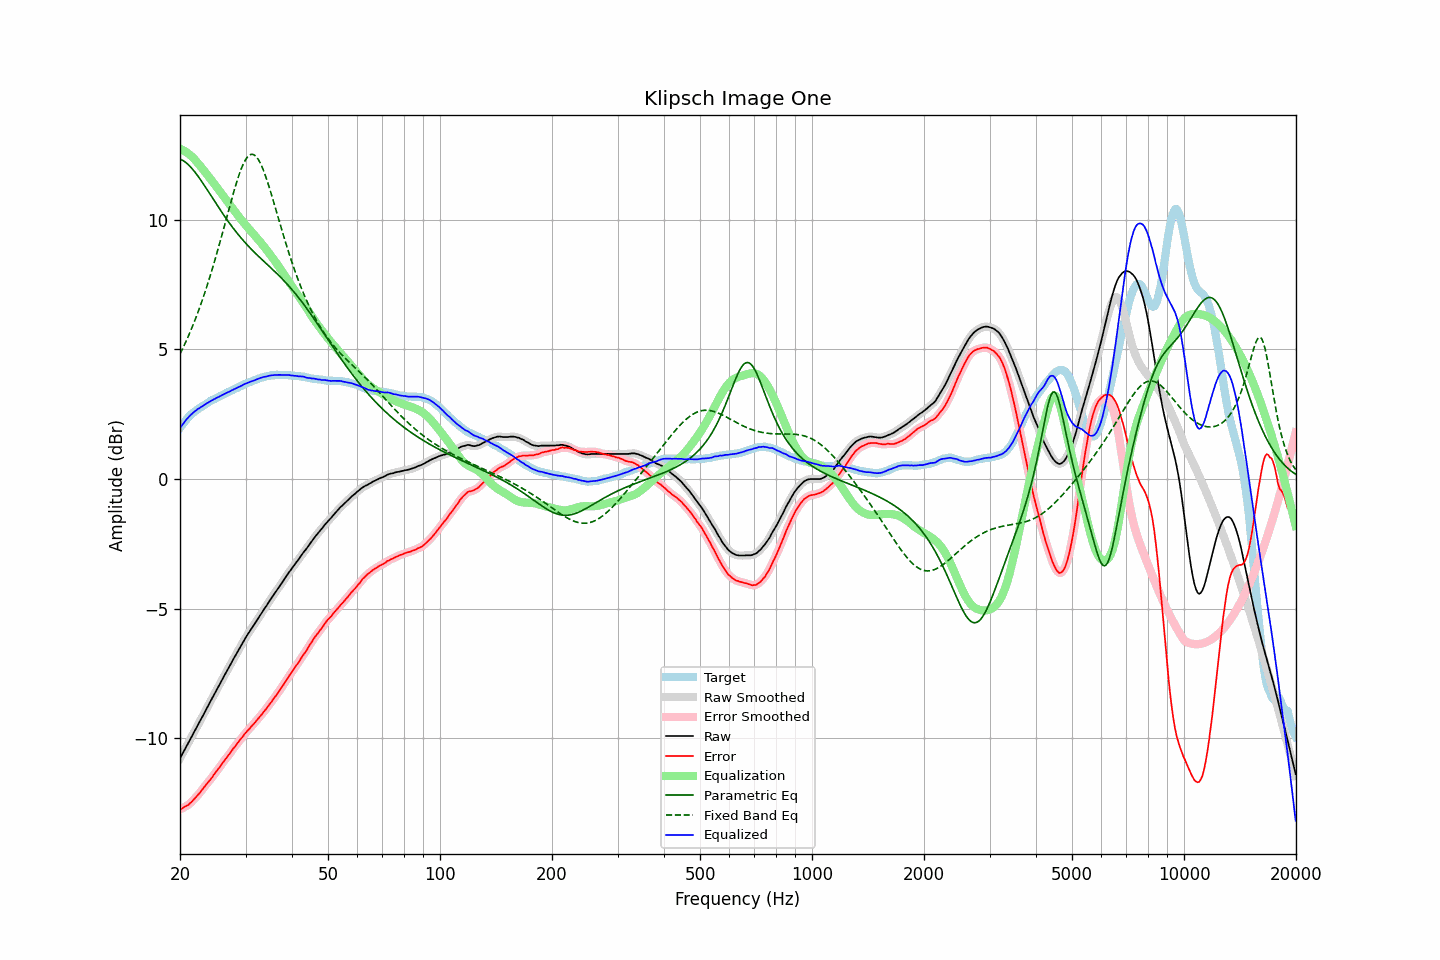

The table this chart was drawn from, first rows:
frequency, raw, error, smoothed, error_smoothed, equalization, parametric_eq, fixed_band_eq, equalized_raw, equalized_smoothed, target
20.00, -10.77, -12.74, -10.77, -12.74, 12.74, 12.34, 4.83, 1.97, 1.97, 1.97
20.20, -10.66, -12.72, -10.66, -12.71, 12.71, 12.32, 4.95, 2.05, 2.06, 2.06
20.40, -10.54, -12.68, -10.54, -12.68, 12.68, 12.28, 5.08, 2.14, 2.14, 2.14
20.61, -10.43, -12.64, -10.43, -12.65, 12.65, 12.24, 5.21, 2.22, 2.22, 2.21
20.81, -10.31, -12.61, -10.31, -12.61, 12.61, 12.19, 5.35, 2.30, 2.30, 2.30
21.02, -10.20, -12.58, -10.20, -12.57, 12.56, 12.14, 5.49, 2.36, 2.37, 2.38
21.23, -10.08, -12.52, -10.08, -12.52, 12.51, 12.08, 5.63, 2.43, 2.43, 2.44
21.44, -9.97, -12.47, -9.97, -12.47, 12.46, 12.01, 5.78, 2.49, 2.49, 2.50
21.66, -9.85, -12.40, -9.85, -12.40, 12.40, 11.94, 5.93, 2.55, 2.55, 2.55
21.87, -9.74, -12.34, -9.74, -12.34, 12.34, 11.86, 6.08, 2.60, 2.60, 2.60
22.09, -9.62, -12.27, -9.62, -12.27, 12.27, 11.78, 6.24, 2.65, 2.65, 2.65
22.31, -9.50, -12.20, -9.50, -12.20, 12.20, 11.70, 6.41, 2.70, 2.70, 2.70
22.54, -9.39, -12.13, -9.39, -12.13, 12.12, 11.62, 6.58, 2.73, 2.74, 2.74
22.76, -9.27, -12.05, -9.27, -12.05, 12.05, 11.53, 6.75, 2.78, 2.77, 2.78
22.99, -9.16, -11.97, -9.16, -11.97, 11.97, 11.44, 6.93, 2.81, 2.81, 2.81
23.22, -9.04, -11.89, -9.04, -11.89, 11.89, 11.34, 7.11, 2.85, 2.86, 2.85
23.45, -8.92, -11.81, -8.92, -11.81, 11.82, 11.25, 7.29, 2.90, 2.89, 2.89
23.69, -8.80, -11.73, -8.80, -11.73, 11.74, 11.15, 7.49, 2.93, 2.93, 2.93
23.92, -8.69, -11.66, -8.69, -11.66, 11.66, 11.06, 7.68, 2.97, 2.97, 2.97
24.16, -8.57, -11.59, -8.57, -11.58, 11.58, 10.96, 7.88, 3.01, 3.01, 3.02
24.40, -8.46, -11.51, -8.46, -11.50, 11.50, 10.86, 8.09, 3.04, 3.04, 3.05
24.65, -8.34, -11.41, -8.34, -11.42, 11.42, 10.77, 8.30, 3.07, 3.07, 3.07
24.89, -8.23, -11.33, -8.23, -11.33, 11.33, 10.67, 8.51, 3.10, 3.11, 3.10
25.14, -8.11, -11.25, -8.11, -11.25, 11.25, 10.58, 8.73, 3.14, 3.14, 3.14
25.39, -8.00, -11.17, -8.00, -11.17, 11.16, 10.48, 8.95, 3.17, 3.17, 3.17
25.65, -7.88, -11.09, -7.88, -11.08, 11.08, 10.39, 9.17, 3.20, 3.20, 3.21
25.91, -7.76, -10.99, -7.76, -11.00, 11.00, 10.29, 9.40, 3.23, 3.23, 3.23
26.16, -7.65, -10.91, -7.65, -10.91, 10.91, 10.20, 9.62, 3.27, 3.27, 3.26
26.43, -7.53, -10.83, -7.53, -10.83, 10.83, 10.11, 9.85, 3.30, 3.30, 3.30
26.69, -7.42, -10.75, -7.42, -10.75, 10.75, 10.02, 10.08, 3.33, 3.33, 3.33
26.96, -7.31, -10.67, -7.31, -10.67, 10.66, 9.94, 10.31, 3.35, 3.35, 3.36
27.23, -7.20, -10.59, -7.20, -10.58, 10.58, 9.85, 10.54, 3.38, 3.38, 3.39
27.50, -7.08, -10.50, -7.08, -10.50, 10.50, 9.77, 10.77, 3.42, 3.42, 3.42
27.77, -6.97, -10.41, -6.97, -10.41, 10.42, 9.69, 10.99, 3.45, 3.45, 3.44
28.05, -6.86, -10.34, -6.86, -10.33, 10.33, 9.61, 11.20, 3.48, 3.48, 3.48
28.33, -6.75, -10.25, -6.75, -10.25, 10.25, 9.53, 11.41, 3.50, 3.50, 3.50
28.62, -6.64, -10.17, -6.64, -10.17, 10.17, 9.45, 11.60, 3.53, 3.53, 3.53
28.90, -6.53, -10.10, -6.53, -10.09, 10.09, 9.37, 11.79, 3.56, 3.56, 3.57
29.19, -6.42, -10.01, -6.42, -10.02, 10.01, 9.30, 11.95, 3.59, 3.59, 3.59
29.48, -6.31, -9.95, -6.31, -9.94, 9.94, 9.23, 12.10, 3.63, 3.63, 3.64
29.78, -6.20, -9.85, -6.20, -9.86, 9.86, 9.16, 12.23, 3.66, 3.66, 3.65
30.08, -6.10, -9.78, -6.10, -9.78, 9.79, 9.09, 12.34, 3.68, 3.69, 3.68
30.38, -6.00, -9.71, -6.00, -9.71, 9.71, 9.02, 12.43, 3.71, 3.71, 3.71
30.68, -5.91, -9.65, -5.91, -9.64, 9.64, 8.96, 12.49, 3.73, 3.73, 3.74
30.99, -5.81, -9.57, -5.81, -9.57, 9.57, 8.89, 12.52, 3.76, 3.76, 3.76
31.30, -5.72, -9.50, -5.72, -9.50, 9.50, 8.83, 12.53, 3.78, 3.78, 3.78
31.61, -5.63, -9.44, -5.63, -9.43, 9.43, 8.77, 12.51, 3.80, 3.80, 3.81
31.93, -5.53, -9.36, -5.53, -9.36, 9.36, 8.70, 12.46, 3.83, 3.83, 3.83
32.24, -5.44, -9.29, -5.44, -9.29, 9.29, 8.64, 12.39, 3.85, 3.85, 3.85
32.57, -5.34, -9.22, -5.34, -9.22, 9.22, 8.58, 12.30, 3.88, 3.88, 3.88
32.89, -5.24, -9.14, -5.24, -9.14, 9.14, 8.52, 12.18, 3.90, 3.90, 3.90
33.22, -5.15, -9.07, -5.15, -9.06, 9.07, 8.47, 12.05, 3.92, 3.92, 3.92
33.55, -5.05, -8.99, -5.05, -8.99, 8.99, 8.41, 11.89, 3.94, 3.94, 3.94
33.89, -4.96, -8.91, -4.96, -8.91, 8.91, 8.35, 11.73, 3.95, 3.95, 3.95
34.23, -4.87, -8.84, -4.87, -8.83, 8.83, 8.29, 11.55, 3.96, 3.96, 3.97
34.57, -4.77, -8.75, -4.77, -8.75, 8.75, 8.24, 11.36, 3.98, 3.98, 3.98
34.92, -4.67, -8.66, -4.67, -8.67, 8.67, 8.18, 11.16, 4.00, 3.99, 3.99
35.27, -4.58, -8.59, -4.58, -8.58, 8.58, 8.12, 10.95, 4.00, 4.00, 4.01
35.62, -4.49, -8.49, -4.49, -8.50, 8.50, 8.06, 10.74, 4.01, 4.01, 4.00
35.97, -4.40, -8.41, -4.40, -8.41, 8.41, 8.00, 10.53, 4.01, 4.01, 4.01
... 635 more rows
